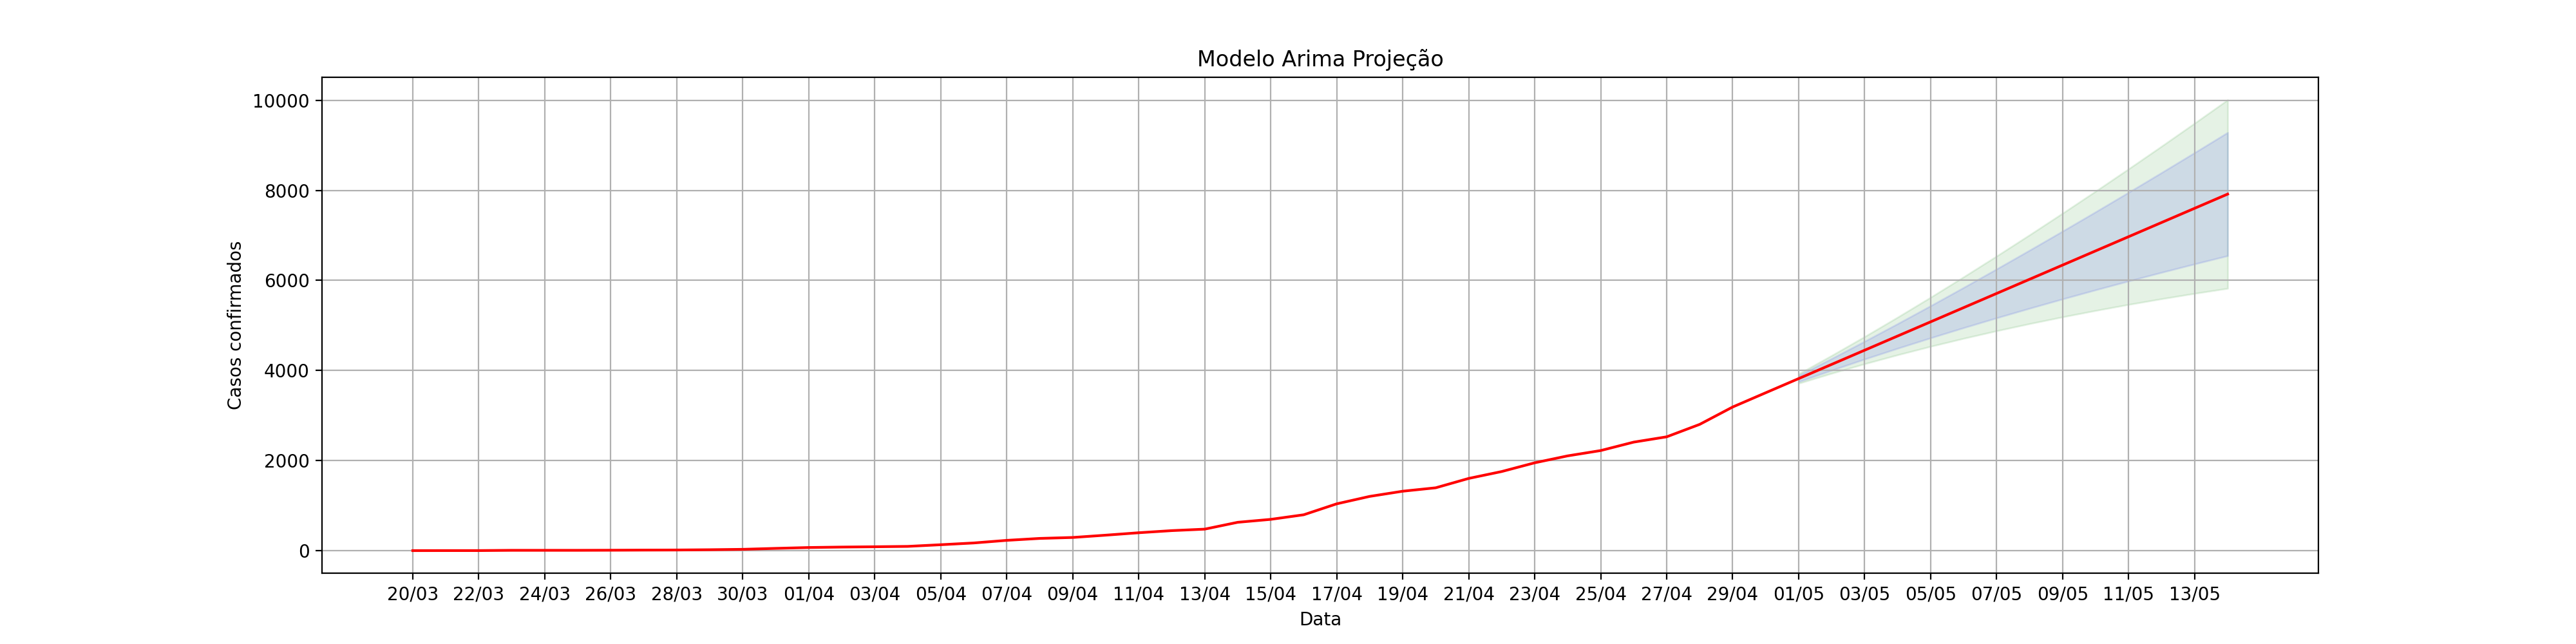

Values plotted in this chart, from the file beside it:
, dt_notificacao, acumulado_confirmados, Lo.80, Hi.80, Lo.95, Hi.95
1, 20/03, 1.0, , , , 
2, 21/03, 2.0, , , , 
3, 22/03, 2.0, , , , 
4, 23/03, 8.0, , , , 
5, 24/03, 8.0, , , , 
6, 25/03, 8.0, , , , 
7, 26/03, 10.0, , , , 
8, 27/03, 13.0, , , , 
9, 28/03, 15.0, , , , 
10, 29/03, 21.0, , , , 
11, 30/03, 30.0, , , , 
12, 31/03, 51.0, , , , 
13, 01/04, 70.0, , , , 
14, 02/04, 80.0, , , , 
15, 03/04, 87.0, , , , 
16, 04/04, 95.0, , , , 
17, 05/04, 132.0, , , , 
18, 06/04, 171.0, , , , 
19, 07/04, 229.0, , , , 
20, 08/04, 272.0, , , , 
21, 09/04, 293.0, , , , 
22, 10/04, 344.0, , , , 
23, 11/04, 398.0, , , , 
24, 12/04, 445.0, , , , 
25, 13/04, 478.0, , , , 
26, 14/04, 630.0, , , , 
27, 15/04, 695.0, , , , 
28, 16/04, 797.0, , , , 
29, 17/04, 1040, , , , 
30, 18/04, 1205, , , , 
31, 19/04, 1320, , , , 
32, 20/04, 1396, , , , 
33, 21/04, 1604, , , , 
34, 22/04, 1757, , , , 
35, 23/04, 1951, , , , 
36, 24/04, 2105, , , , 
37, 25/04, 2223, , , , 
38, 26/04, 2410, , , , 
39, 27/04, 2528, , , , 
40, 28/04, 2804, , , , 
41, 29/04, 3190, , , , 
42, 30/04, 3506, , , , 
0, 01/05, 3821, 3751, 3891, 3715, 3928
1, 02/05, 4136, 4006, 4266, 3938, 4335
2, 03/05, 4451, 4254, 4649, 4149, 4754
3, 04/05, 4766, 4493, 5040, 4348, 5185
4, 05/05, 5081, 4725, 5438, 4536, 5627
5, 06/05, 5397, 4950, 5843, 4713, 6080
6, 07/05, 5712, 5169, 6255, 4881, 6542
7, 08/05, 6027, 5381, 6672, 5040, 7014
8, 09/05, 6342, 5589, 7095, 5190, 7494
9, 10/05, 6657, 5790, 7523, 5332, 7982
10, 11/05, 6972, 5987, 7957, 5466, 8478
11, 12/05, 7287, 6179, 8395, 5592, 8982
12, 13/05, 7602, 6366, 8838, 5712, 9493
13, 14/05, 7917, 6549, 9286, 5824, 10011
